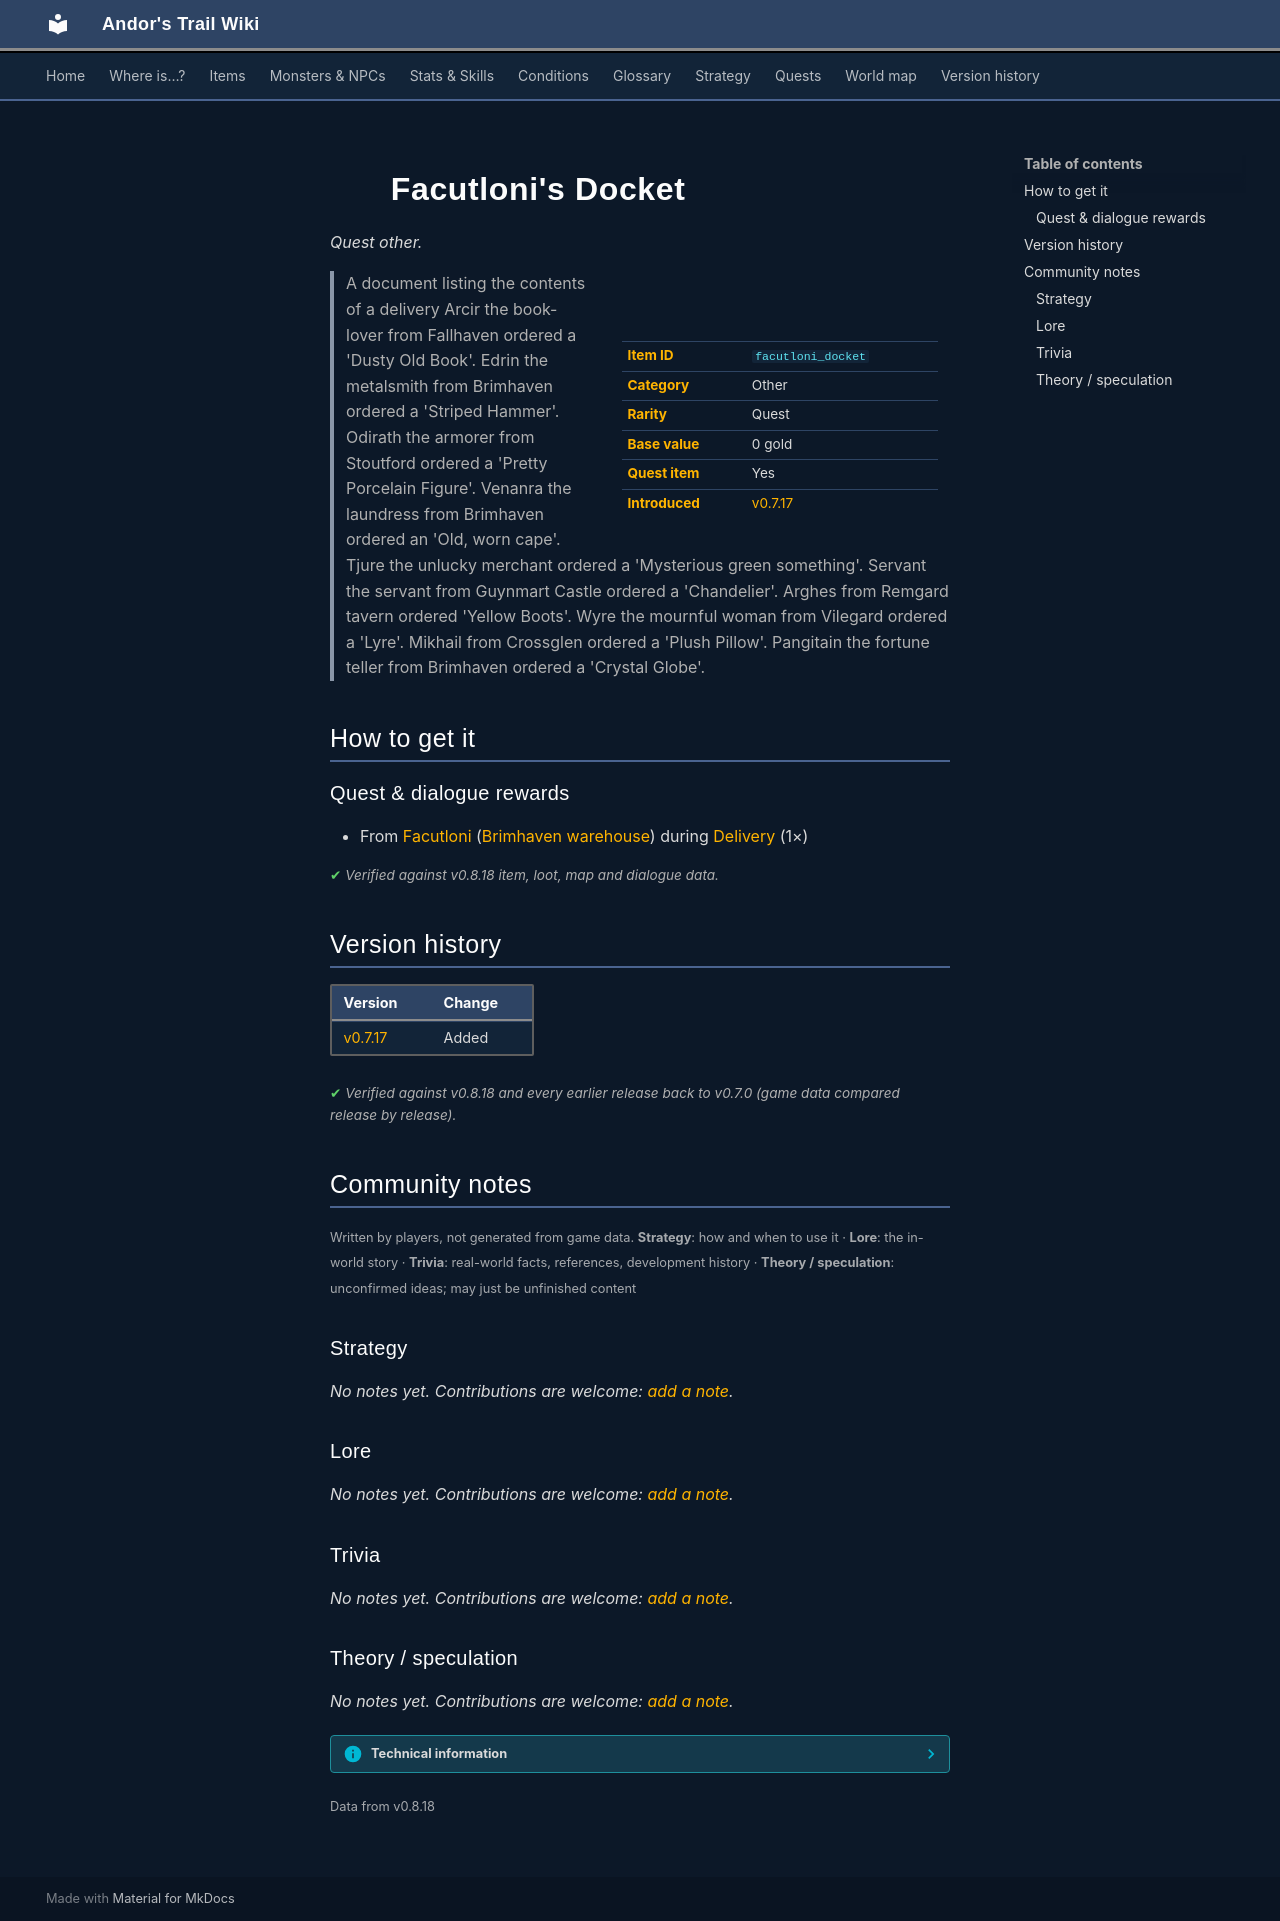

repository: asdfghjkl628/Andor-s-Trail-Wikiiii · page: items/facutloni_docket/index.html · generator: mkdocs

---
description: "Facutloni's Docket is a quest other in Andor's Trail. How to get it: quests and dialogue. A document listing the contents of a delivery Arcir the book-lover from Fallhaven ordered a 'Dusty Old Book'. Edrin the metalsmith from Brimhaven ordered a 'Striped Hammer'. Odirath the armorer from…"
---

# ![](../assets/icons/items/items_books_4.png){ .sprite } Facutloni's Docket

*Quest other.*

<div class="infobox" markdown>

<p class="ib-img"><img class="sprite" src="../../assets/icons/items/items_books_4.png" alt=""></p>

| | |
|---|---|
| **Item ID** | `facutloni_docket` |
| **Category** | Other |
| **Rarity** | Quest |
| **Base value** | 0 gold |
| **Quest item** | Yes |
| **Introduced** | [v0.7.17](../versions/0.7.17.md) |

</div>

> A document listing the contents of a delivery   Arcir the book-lover from Fallhaven ordered a 'Dusty Old Book'.   Edrin the metalsmith from Brimhaven ordered a 'Striped Hammer'.   Odirath the armorer from Stoutford ordered a 'Pretty Porcelain Figure'.   Venanra the laundress from Brimhaven ordered an 'Old, worn cape'.   Tjure the unlucky merchant ordered a 'Mysterious green something'.   Servant the servant from Guynmart Castle ordered a 'Chandelier'.   Arghes from Remgard tavern ordered 'Yellow Boots'.   Wyre the mournful woman from Vilegard ordered a 'Lyre'.   Mikhail from Crossglen ordered a 'Plush Pillow'.   Pangitain the fortune teller from Brimhaven ordered a 'Crystal Globe'. 

## How to get it

### Quest & dialogue rewards

- From [Facutloni](../monsters/brv_wh_boss.md) ([Brimhaven warehouse](../maps/brimhaven_warehouse.md)) during [Delivery](../quests/brv_wh_delivery.md#stage-10) (1×)


<p class="verified">Verified against v0.8.18 item, loot, map and dialogue data.</p>


## Version history

| Version | Change |
|---|---|
| [v0.7.17](../versions/0.7.17.md) | Added |

<p class="verified">Verified against v0.8.18 and every earlier release back to v0.7.0 (game data compared release by release).</p>


## Community notes

<small>Written by players, not generated from game data. **Strategy**: how and when to use it · **Lore**: the in-world story · **Trivia**: real-world facts, references, development history · **Theory / speculation**: unconfirmed ideas; may just be unfinished content</small>

### Strategy

*No notes yet. Contributions are welcome: [add a note](https://github.com/asdfghjkl628/Andor-s-Trail-Wikiiii/new/main/notes/items?filename=facutloni_docket.md&value=%23%23%20Strategy%0A%0A%3C%21--%20how%20and%20when%20to%20use%20it%20--%3E%0A%0A%23%23%20Lore%0A%0A%3C%21--%20the%20in-world%20story%20--%3E%0A%0A%23%23%20Trivia%0A%0A%3C%21--%20real-world%20facts%2C%20references%2C%20development%20history%20--%3E%0A%0A%23%23%20Theory%20/%20speculation%0A%0A%3C%21--%20unconfirmed%20ideas%3B%20may%20just%20be%20unfinished%20content%20--%3E%0A).*

### Lore

*No notes yet. Contributions are welcome: [add a note](https://github.com/asdfghjkl628/Andor-s-Trail-Wikiiii/new/main/notes/items?filename=facutloni_docket.md&value=%23%23%20Strategy%0A%0A%3C%21--%20how%20and%20when%20to%20use%20it%20--%3E%0A%0A%23%23%20Lore%0A%0A%3C%21--%20the%20in-world%20story%20--%3E%0A%0A%23%23%20Trivia%0A%0A%3C%21--%20real-world%20facts%2C%20references%2C%20development%20history%20--%3E%0A%0A%23%23%20Theory%20/%20speculation%0A%0A%3C%21--%20unconfirmed%20ideas%3B%20may%20just%20be%20unfinished%20content%20--%3E%0A).*

### Trivia

*No notes yet. Contributions are welcome: [add a note](https://github.com/asdfghjkl628/Andor-s-Trail-Wikiiii/new/main/notes/items?filename=facutloni_docket.md&value=%23%23%20Strategy%0A%0A%3C%21--%20how%20and%20when%20to%20use%20it%20--%3E%0A%0A%23%23%20Lore%0A%0A%3C%21--%20the%20in-world%20story%20--%3E%0A%0A%23%23%20Trivia%0A%0A%3C%21--%20real-world%20facts%2C%20references%2C%20development%20history%20--%3E%0A%0A%23%23%20Theory%20/%20speculation%0A%0A%3C%21--%20unconfirmed%20ideas%3B%20may%20just%20be%20unfinished%20content%20--%3E%0A).*

### Theory / speculation

*No notes yet. Contributions are welcome: [add a note](https://github.com/asdfghjkl628/Andor-s-Trail-Wikiiii/new/main/notes/items?filename=facutloni_docket.md&value=%23%23%20Strategy%0A%0A%3C%21--%20how%20and%20when%20to%20use%20it%20--%3E%0A%0A%23%23%20Lore%0A%0A%3C%21--%20the%20in-world%20story%20--%3E%0A%0A%23%23%20Trivia%0A%0A%3C%21--%20real-world%20facts%2C%20references%2C%20development%20history%20--%3E%0A%0A%23%23%20Theory%20/%20speculation%0A%0A%3C%21--%20unconfirmed%20ideas%3B%20may%20just%20be%20unfinished%20content%20--%3E%0A).*


??? info "Technical information"

    | | |
    |---|---|
    | Item ID | `facutloni_docket` |
    | Category ID | `other` |
    | Icon | `items_books:4` |
    | Defined in | `res/raw/itemlist_delivery.json` |
    | Loot tables containing it | – |

    Raw data:

    ```json
    {
     "id": "facutloni_docket",
     "iconID": "items_books:4",
     "name": "Facutloni's Docket",
     "displaytype": "quest",
     "category": "other",
     "description": "A document listing the contents of a delivery   Arcir the book-lover from Fallhaven ordered a 'Dusty Old Book'.   Edrin the metalsmith from Brimhaven ordered a 'Striped Hammer'.   Odirath the armorer from Stoutford ordered a 'Pretty Porcelain Figure'.   Venanra the laundress from Brimhaven ordered an 'Old, worn cape'.   Tjure the unlucky merchant ordered a 'Mysterious green something'.   Servant the servant from Guynmart Castle ordered a 'Chandelier'.   Arghes from Remgard tavern ordered 'Yellow Boots'.   Wyre the mournful woman from Vilegard ordered a 'Lyre'.   Mikhail from Crossglen ordered a 'Plush Pillow'.   Pangitain the fortune teller from Brimhaven ordered a 'Crystal Globe'. "
    }
    ```


<small>Data from v0.8.18</small>
